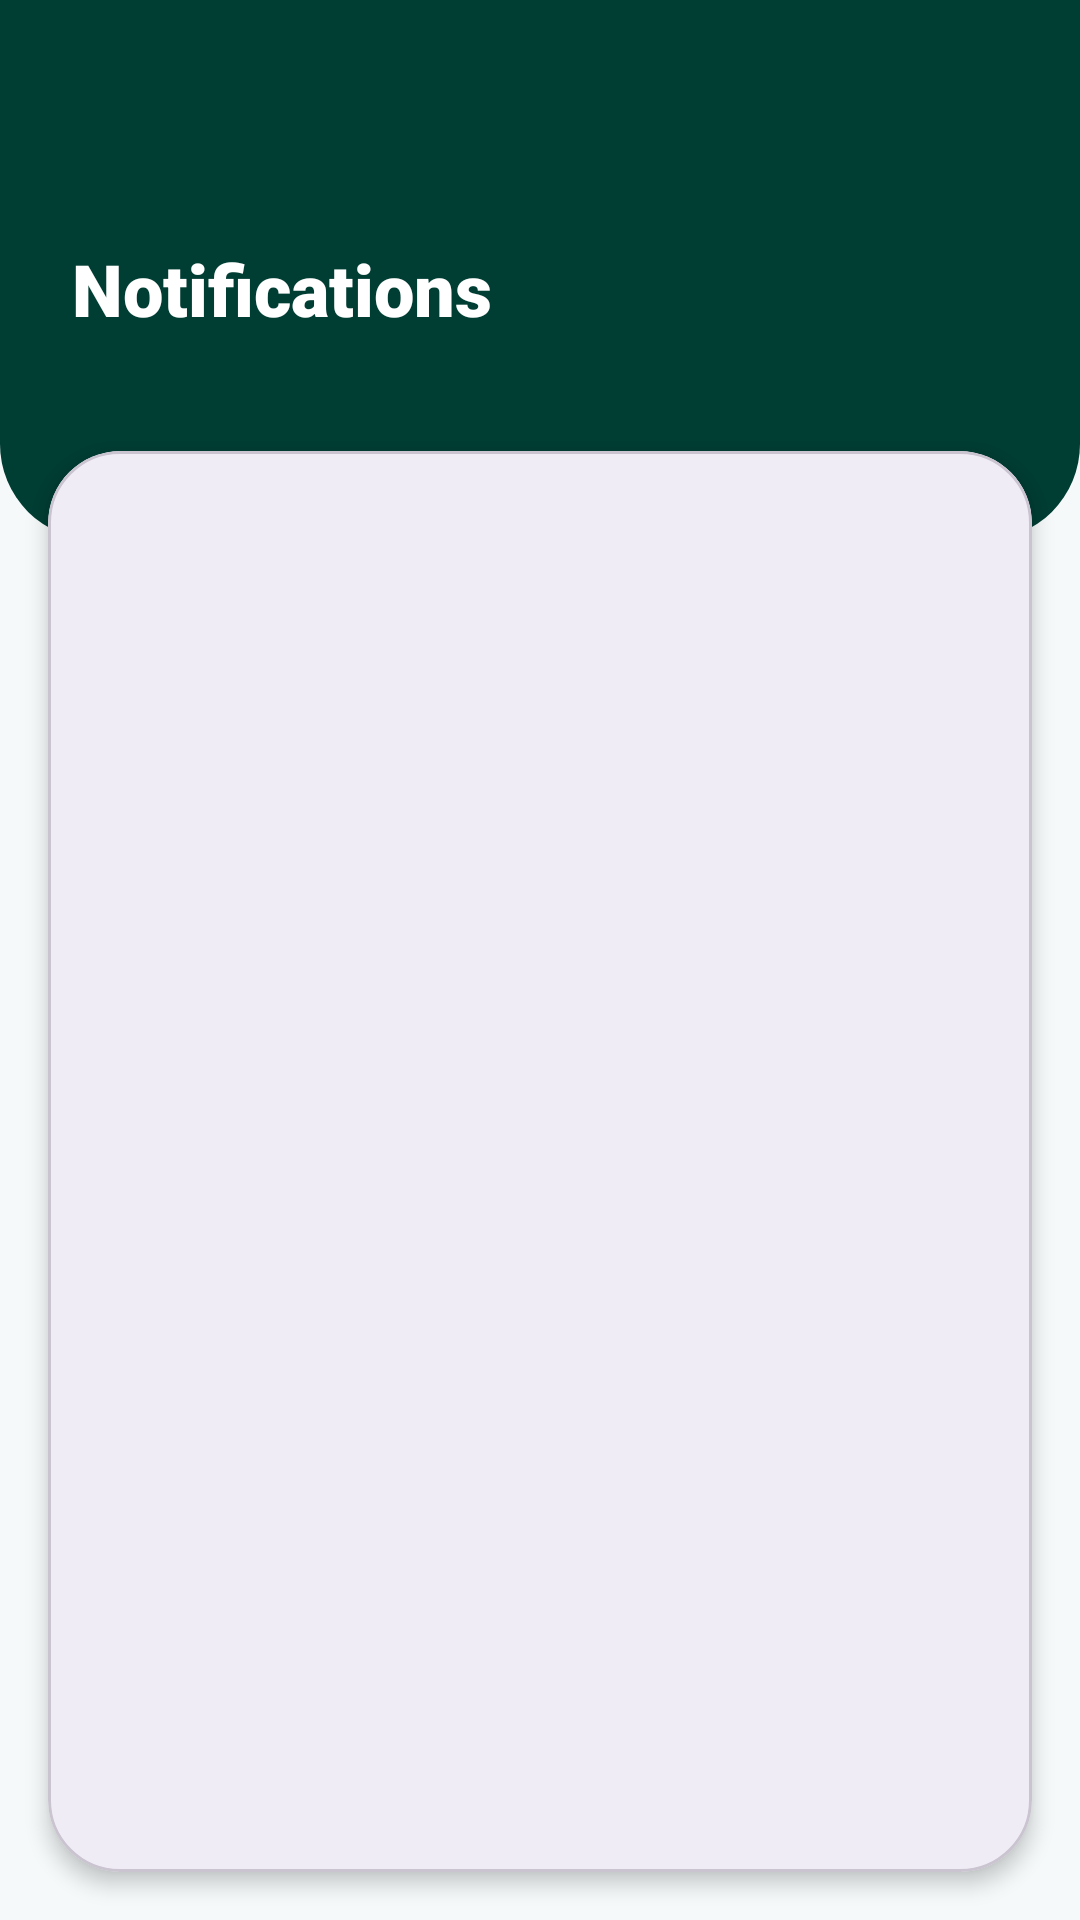

The Android layout XML behind this screen, and the referenced resources:
<!-- AndroidManifest.xml: application theme Theme.DWAS -->
<!-- res/layout/activity_notifications.xml -->
<?xml version="1.0" encoding="utf-8"?>
<androidx.constraintlayout.widget.ConstraintLayout xmlns:android="http://schemas.android.com/apk/res/android"
    xmlns:app="http://schemas.android.com/apk/res-auto"
    xmlns:tools="http://schemas.android.com/tools"
    android:layout_width="match_parent"
    android:layout_height="match_parent"
    android:background="@color/smarthome_bg">

    
    <androidx.constraintlayout.widget.ConstraintLayout
        android:id="@+id/headerLayout"
        android:layout_width="match_parent"
        android:layout_height="180dp"
        android:background="@drawable/bg_dashboard_header"
        android:padding="24dp"
        app:layout_constraintTop_toTopOf="parent">

        <ImageButton
            android:id="@+id/btnBack"
            android:layout_width="40dp"
            android:layout_height="40dp"
            android:background="?attr/selectableItemBackgroundBorderless"
            android:src="@drawable/ic_arrow_back"
            app:tint="@color/white"
            app:layout_constraintStart_toStartOf="parent"
            app:layout_constraintTop_toTopOf="parent" />

        <TextView
            android:id="@+id/tvTitle"
            android:layout_width="wrap_content"
            android:layout_height="wrap_content"
            android:layout_marginTop="16dp"
            android:text="Notifications"
            android:textColor="@color/white"
            android:textSize="24sp"
            android:fontFamily="sans-serif-black"
            app:layout_constraintStart_toStartOf="parent"
            app:layout_constraintTop_toBottomOf="@id/btnBack" />

    </androidx.constraintlayout.widget.ConstraintLayout>

    <com.google.android.material.card.MaterialCardView
        android:layout_width="match_parent"
        android:layout_height="0dp"
        android:layout_marginTop="-30dp"
        android:layout_marginStart="16dp"
        android:layout_marginEnd="16dp"
        android:layout_marginBottom="16dp"
        app:cardCornerRadius="24dp"
        app:cardElevation="4dp"
        app:layout_constraintTop_toBottomOf="@id/headerLayout"
        app:layout_constraintBottom_toBottomOf="parent">

        <androidx.recyclerview.widget.RecyclerView
            android:id="@+id/rvNotifications"
            android:layout_width="match_parent"
            android:layout_height="match_parent"
            android:padding="16dp"
            android:clipToPadding="false"
            tools:listitem="@layout/item_notification" />

    </com.google.android.material.card.MaterialCardView>

</androidx.constraintlayout.widget.ConstraintLayout>
<!-- res/layout/item_notification.xml (included above) -->
<?xml version="1.0" encoding="utf-8"?>
<com.google.android.material.card.MaterialCardView xmlns:android="http://schemas.android.com/apk/res/android"
    xmlns:app="http://schemas.android.com/apk/res-auto"
    android:layout_width="match_parent"
    android:layout_height="wrap_content"
    android:layout_marginBottom="12dp"
    app:cardCornerRadius="12dp"
    app:cardElevation="2dp"
    app:strokeWidth="0dp"
    app:cardBackgroundColor="#FFFFFF">

    <LinearLayout
        android:layout_width="match_parent"
        android:layout_height="wrap_content"
        android:orientation="vertical"
        android:padding="16dp">

        <TextView
            android:id="@+id/tvTitle"
            android:layout_width="match_parent"
            android:layout_height="wrap_content"
            android:text="Login Detected"
            android:textColor="@android:color/black"
            android:textSize="16sp"
            android:fontFamily="serif" />

        <TextView
            android:id="@+id/tvDetails"
            android:layout_width="match_parent"
            android:layout_height="wrap_content"
            android:layout_marginTop="4dp"
            android:text="Device: SM-G991B | Location: Mumbai"
            android:textColor="@android:color/black"
            android:textSize="14sp"
            android:fontFamily="serif" />

        <TextView
            android:id="@+id/tvTime"
            android:layout_width="match_parent"
            android:layout_height="wrap_content"
            android:layout_marginTop="8dp"
            android:text="Today, 10:45 AM"
            android:textColor="@android:color/black"
            android:textSize="12sp"
            android:fontFamily="serif" />

    </LinearLayout>
</com.google.android.material.card.MaterialCardView>
<!-- resources referenced by this layout -->
<resources>
  <color name="smarthome_bg">#F5F9F9</color>
  <color name="white">#FFFFFFFF</color>
  <!-- drawable bg_dashboard_header (drawable) -->
  <?xml version="1.0" encoding="utf-8"?>
  <shape xmlns:android="http://schemas.android.com/apk/res/android">
      <solid android:color="@color/smarthome_header" />
      <corners android:bottomLeftRadius="32dp" android:bottomRightRadius="32dp" />
  </shape>
  <style name="Theme.DWAS" parent="Base.Theme.DWAS" />
  <color name="smarthome_header">#003D33</color>
  <style name="Base.Theme.DWAS" parent="Theme.Material3.DayNight.NoActionBar">
          
          <item name="colorPrimary">@color/primary</item>
          <item name="colorOnPrimary">@color/onPrimary</item>
          <item name="colorPrimaryContainer">@color/primaryContainer</item>
          <item name="colorOnPrimaryContainer">@color/onPrimaryContainer</item>
  
          
          <item name="colorSecondary">@color/secondary</item>
          <item name="colorOnSecondary">@color/onSecondary</item>
          <item name="colorSecondaryContainer">@color/secondaryContainer</item>
          <item name="colorOnSecondaryContainer">@color/onSecondaryContainer</item>
  
          
          <item name="android:statusBarColor">@color/palette_accent</item>
          <item name="android:windowLightStatusBar">false</item>
  
          
          <item name="android:navigationBarColor">@color/palette_background</item>
  
          <item name="android:fontFamily">serif</item>
      </style>
  <color name="primary">#6A89A7</color>
  <color name="onPrimary">#FFFFFF</color>
  <color name="primaryContainer">#BDDDFC</color>
  <color name="onPrimaryContainer">#000000</color>
  <color name="secondary">#88BDF2</color>
  <color name="onSecondary">#FFFFFF</color>
  <color name="secondaryContainer">#BDDDFC</color>
  <color name="onSecondaryContainer">#000000</color>
  <color name="palette_accent">#000000</color>
  <color name="palette_background">#BDDDFC</color>
</resources>
